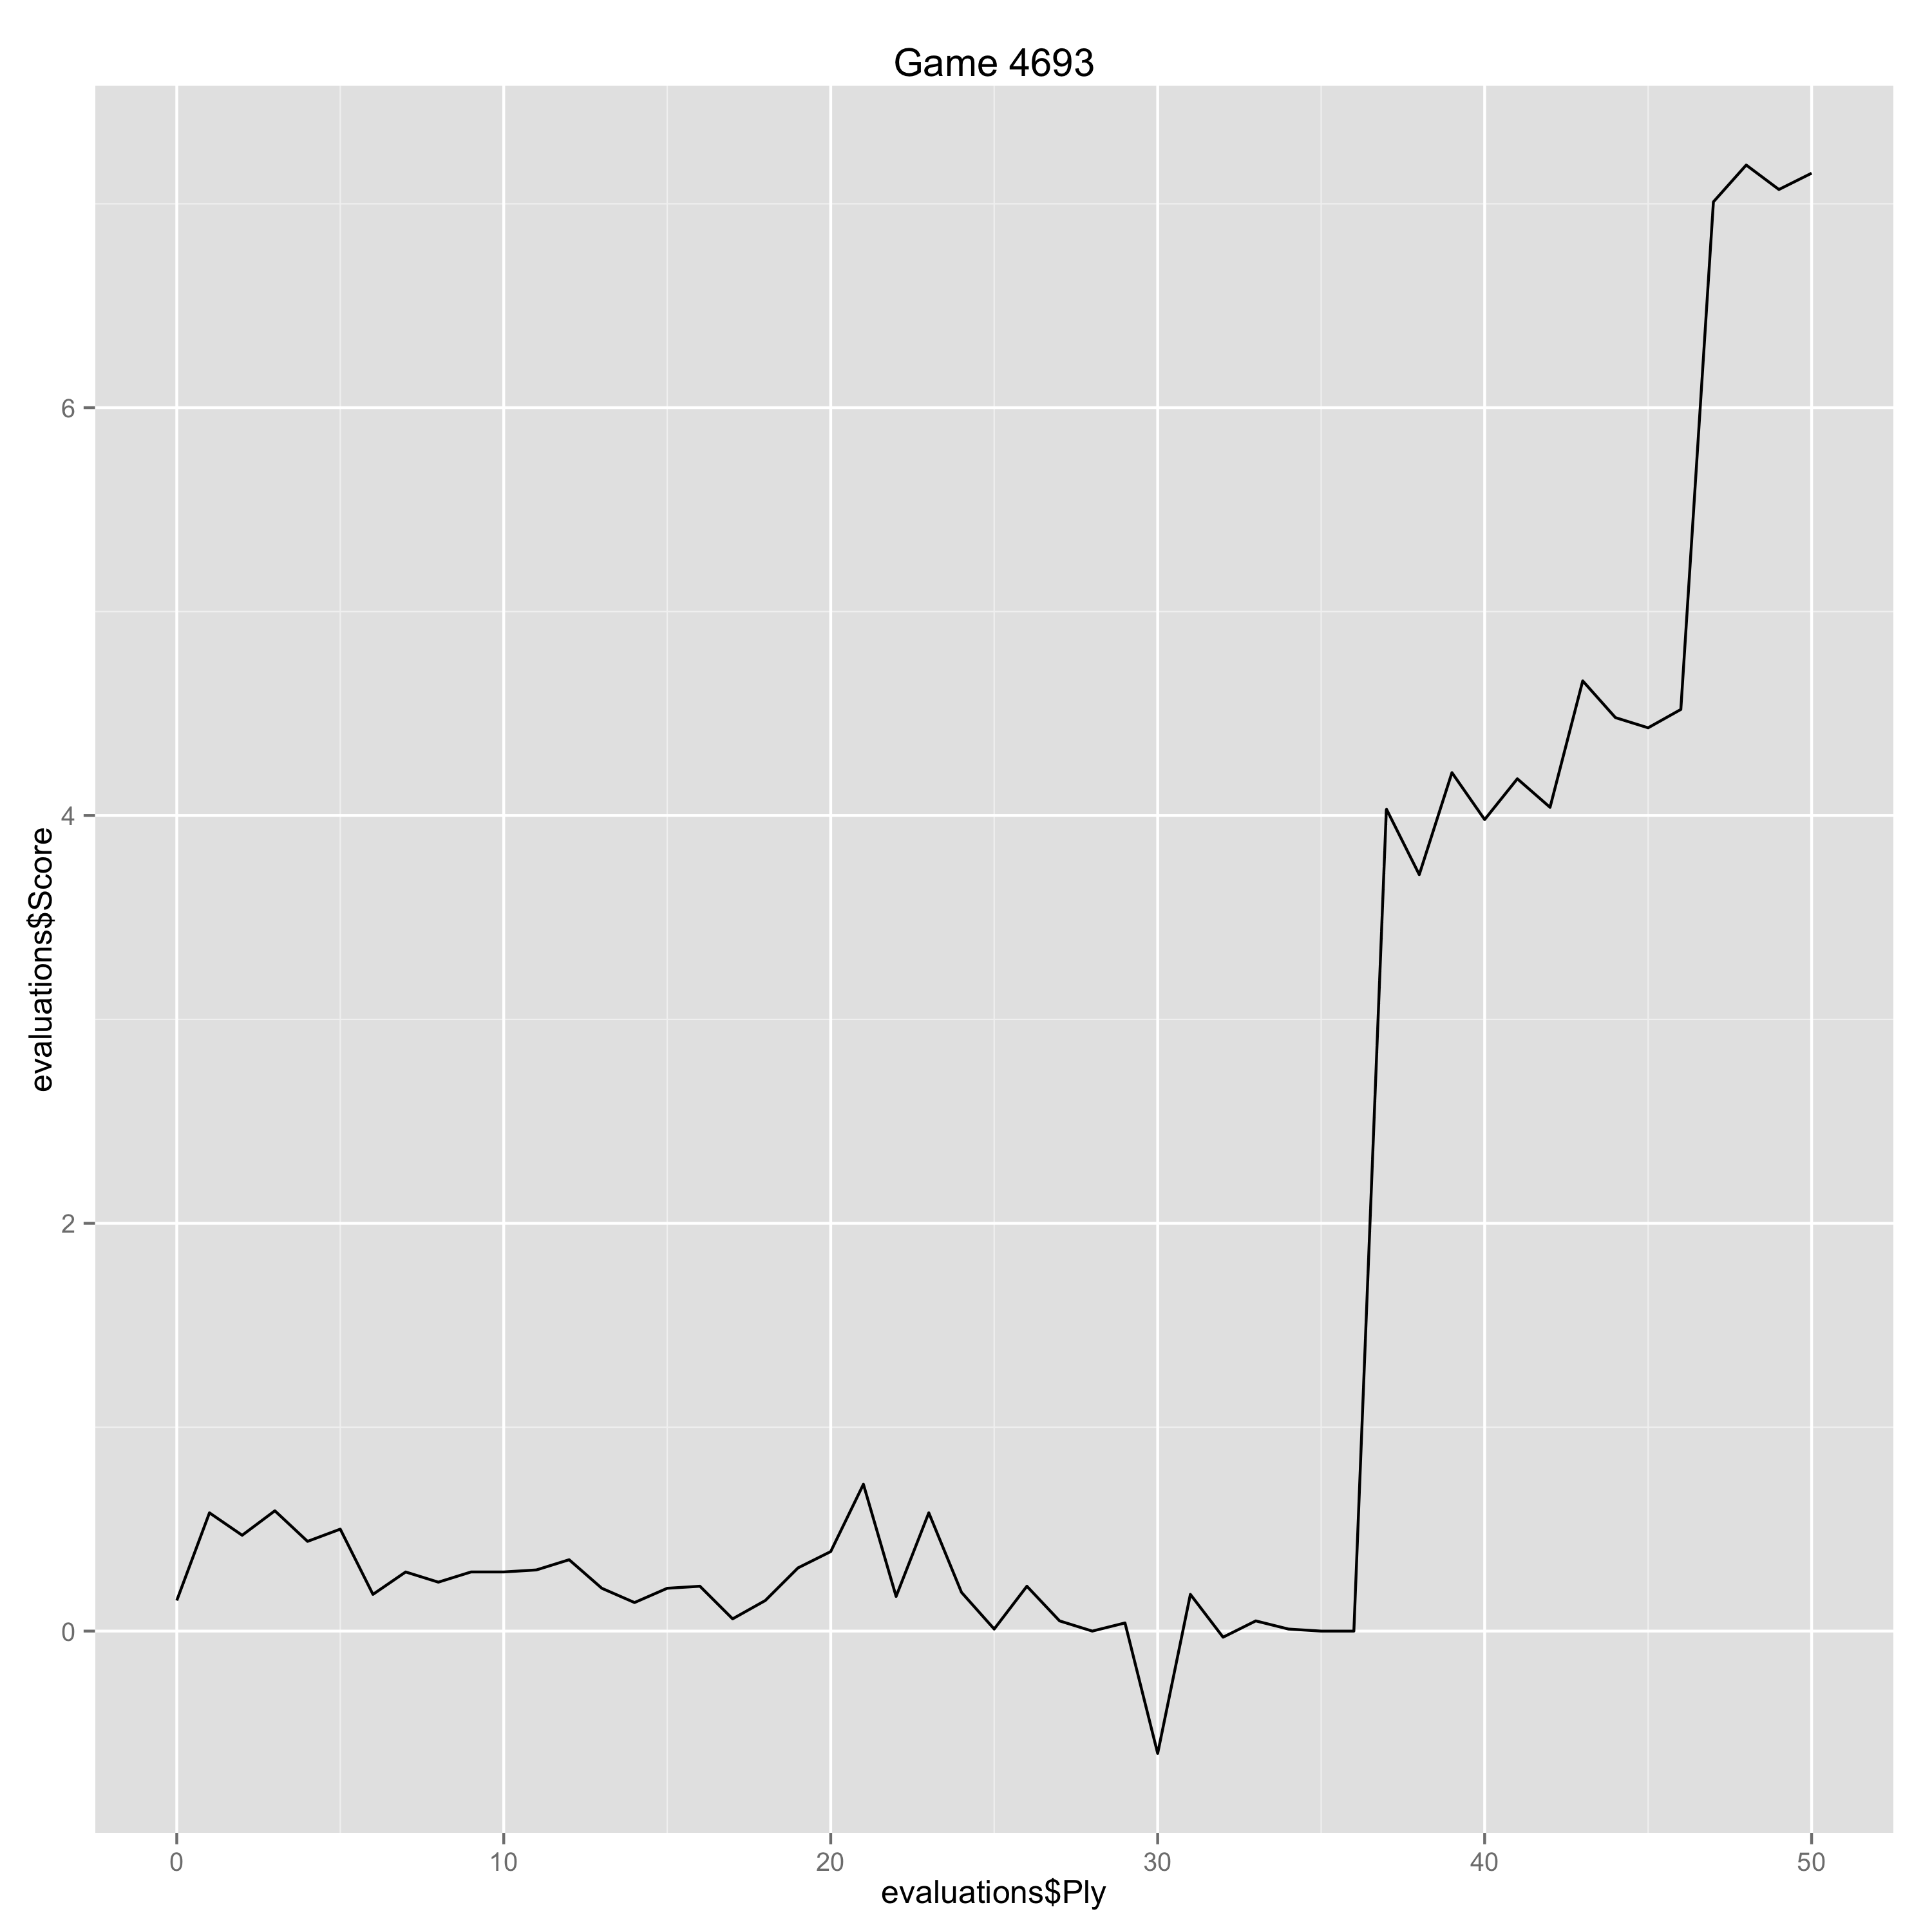

Source data for this figure (header and first rows):
Ply, Move, White, Black, Score, Eval, Comment
0, [1], d4, , 0.15, 0.15, 
1, [1], , f5, 0.58, -0.43, 
2, [2], Bg5, , 0.47, -0.11, 
3, [2], , g6, 0.59, -0.12, 
4, [3], Nc3, , 0.44, -0.15, 
5, [3], , Bg7, 0.5, -0.06, 
6, [4], h4, , 0.18, -0.32, 
7, [4], , h6, 0.29, -0.11, 
8, [5], Bf4, , 0.24, -0.05, 
9, [5], , Nf6, 0.29, -0.05, 
10, [6], e3, , 0.29, 0.0, 
11, [6], , d6, 0.3, -0.01, 
12, [7], Qf3, , 0.35, 0.05, 
13, [7], , O-O, 0.21, 0.14, 
14, [8], Bc4+, , 0.14, -0.07, 
15, [8], , e6, 0.21, -0.07, 
16, [9], O-O-O, , 0.22, 0.01, 
17, [9], , Nc6, 0.06, 0.16, 
18, [10], a3, , 0.15, 0.09, 
19, [10], , Qe7, 0.31, -0.16, 
20, [11], Nge2, , 0.39, 0.08, 
21, [11], , Bd7, 0.72, -0.33, 
22, [12], Qh3, , 0.17, -0.55, 
23, [12], , Kh7, 0.58, -0.41, 
24, [13], f3, , 0.19, -0.39, 
25, [13], , e5, 0.01, 0.18, 
26, [14], dxe5, , 0.22, 0.21, 
27, [14], , Nxe5, 0.05, 0.17, 
28, [15], Ba2, , 0.0, -0.05, 
29, [15], , Rae8, 0.04, -0.04, 
30, [16], Bg5, , -0.6, -0.64, 
31, [16], , hxg5, 0.18, -0.78, 
32, [17], hxg5+, , -0.03, -0.21, 
33, [17], , Nh5, 0.05, -0.08, 
34, [18], Nf4, , 0.01, -0.04, 
35, [18], , Qxg5, 0.0, 0.01, 
36, [19], Nxh5, , 0.0, 0.0, 
37, [19], , Qxe3+, 4.03, -4.03, 
38, [20], Kb1, , 3.71, -0.32, 
39, [20], , gxh5, 4.21, -0.5, 
40, [21], Qxh5+, , 3.98, -0.23, 
41, [21], , Qh6, 4.18, -0.2, 
42, [22], Qg5, , 4.04, -0.14, 
43, [22], , Be6, 4.66, -0.62, 
44, [23], Rxh6+, , 4.48, -0.18, 
45, [23], , Bxh6, 4.43, 0.05, 
46, [24], Rh1, , 4.52, 0.09, 
47, [24], , Nf7, 7.01, -2.49, 
48, [25], Qf6, , 7.19, 0.18, 
49, [25], , Bxa2+, 7.07, 0.12, 
50, [26], Kxa2, , 7.15, 0.08, 
